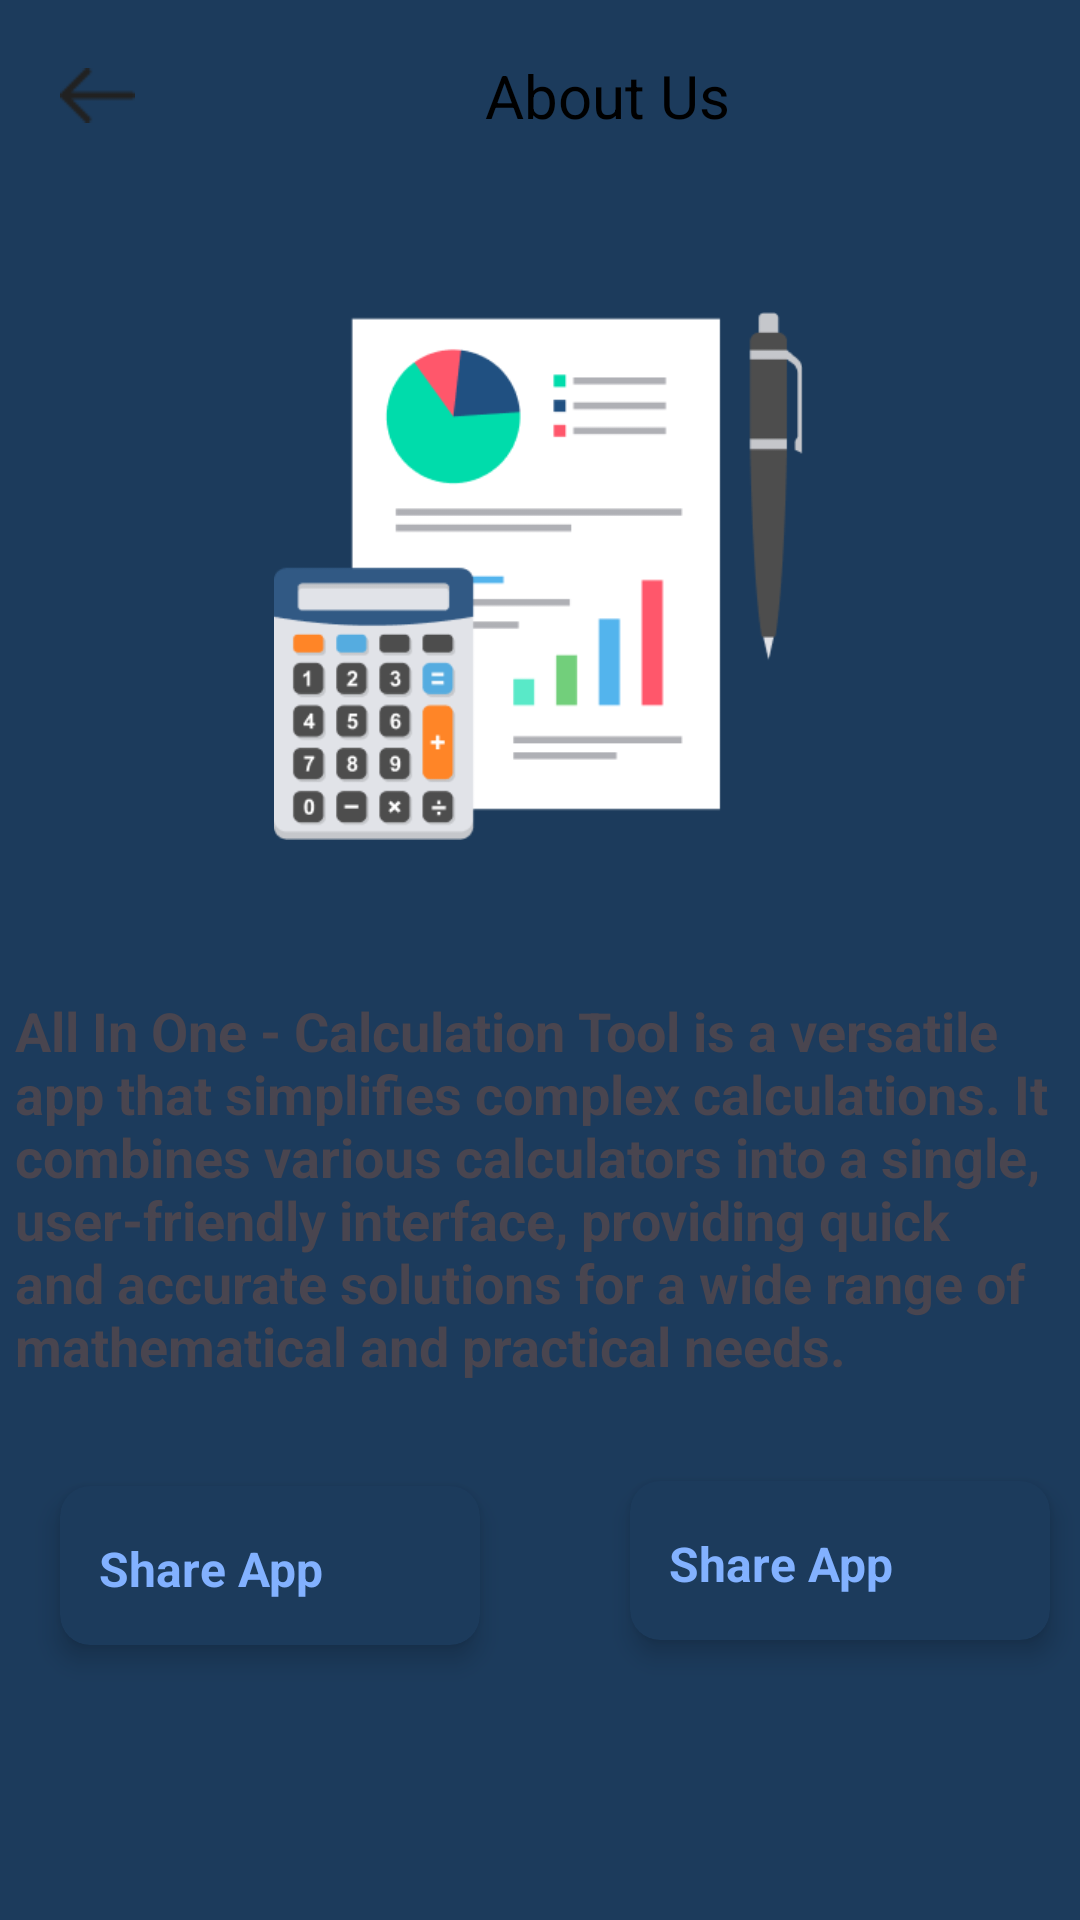

Layout XML and referenced resources for this Android screen:
<!-- AndroidManifest.xml: application theme Theme.Mastercalclulator -->
<!-- res/layout/activity_nighth.xml -->
<?xml version="1.0" encoding="utf-8"?>
<LinearLayout xmlns:android="http://schemas.android.com/apk/res/android"
    xmlns:tools="http://schemas.android.com/tools"
    android:layout_width="match_parent"
    android:layout_height="match_parent"
    xmlns:app="http://schemas.android.com/apk/res-auto"
    android:background="#1C3B5C"
    android:orientation="vertical"
    tools:context=".Nighth">

    <LinearLayout
        android:layout_width="match_parent"
        android:layout_height="?actionBarSize"
        android:gravity="center"
        android:orientation="horizontal">

        <ImageView
            android:layout_width="25sp"
            android:layout_height="25sp"
            android:layout_marginLeft="20sp"
            android:src="@drawable/img_16" />

        <TextView
            android:layout_width="match_parent"
            android:layout_height="wrap_content"
            android:gravity="center"
            android:text="About Us"
            android:textColor="@color/black"
            android:textColorHint="@color/black"
            android:textSize="20sp" />

    </LinearLayout>

    <LinearLayout
        android:layout_width="177.58sp"
        android:layout_height="176.85sp"
        android:layout_gravity="center"
        android:layout_marginTop="40sp"
        android:layout_marginBottom="150dp"
        android:orientation="vertical">

        <ImageView
            android:layout_width="177sp"
            android:layout_height="176sp"
            android:src="@drawable/img_17" />


    </LinearLayout>


    <TextView
        android:layout_width="350sp"
        android:layout_height="150sp"
        android:layout_gravity="center"
        android:layout_marginTop="-100sp"
        android:text="All In One - Calculation Tool is a versatile app that simplifies complex calculations. It combines various calculators into a single, user-friendly interface, providing quick and accurate solutions for a wide range of mathematical and practical needs."
        android:textSize="18sp"
        android:textColorHint="#82B1FF"
        android:textStyle="bold"/>

    <androidx.cardview.widget.CardView
        android:layout_width="140sp"
        android:layout_height="53sp"
        android:layout_marginLeft="20dp"
        android:layout_marginTop="14sp"
        app:cardBackgroundColor="#1C3B5C"
        app:cardCornerRadius="10sp"
        app:cardElevation="5sp"
        android:clickable="true">

        <TextView
            android:layout_width="100sp"
            android:layout_height="55sp"
            android:layout_gravity="end"
            android:layout_marginRight="40sp"
            android:gravity="center"
            android:hint="Share App"
            android:textColorHint="#82B1FF"
            android:textSize="16sp"
            android:textStyle="bold" />


    </androidx.cardview.widget.CardView>

    <androidx.cardview.widget.CardView
        android:layout_width="140sp"
        android:layout_height="53sp"
        android:layout_marginLeft="210dp"
        android:layout_marginTop="-55sp"
        app:cardBackgroundColor="#1C3B5C"
        app:cardCornerRadius="10sp"
        app:cardElevation="5sp"
        android:clickable="true">

        <TextView
            android:layout_width="100sp"
            android:layout_height="55sp"
            android:layout_gravity="end"
            android:layout_marginRight="40sp"
            android:gravity="center"
            android:hint="Share App"
            android:textColorHint="#82B1FF"
            android:textSize="16sp"
            android:textStyle="bold" />


    </androidx.cardview.widget.CardView>

</LinearLayout>
<!-- resources referenced by this layout -->
<resources>
  <!-- drawable img_16: png bitmap (drawable, 193 bytes) -->
  <!-- drawable img_17: png bitmap (drawable, 12509 bytes) -->
  <style name="Theme.Mastercalclulator" parent="Base.Theme.Mastercalclulator" />
  <style name="Base.Theme.Mastercalclulator" parent="Theme.Material3.DayNight.NoActionBar">
          
           <item name="colorPrimary">#1C3B5C</item>
      </style>
  <!-- not gathered from this repository: default colours our renderer supplied (Android Studio template values) -->
  <color name="black">#FF000000</color>
</resources>
